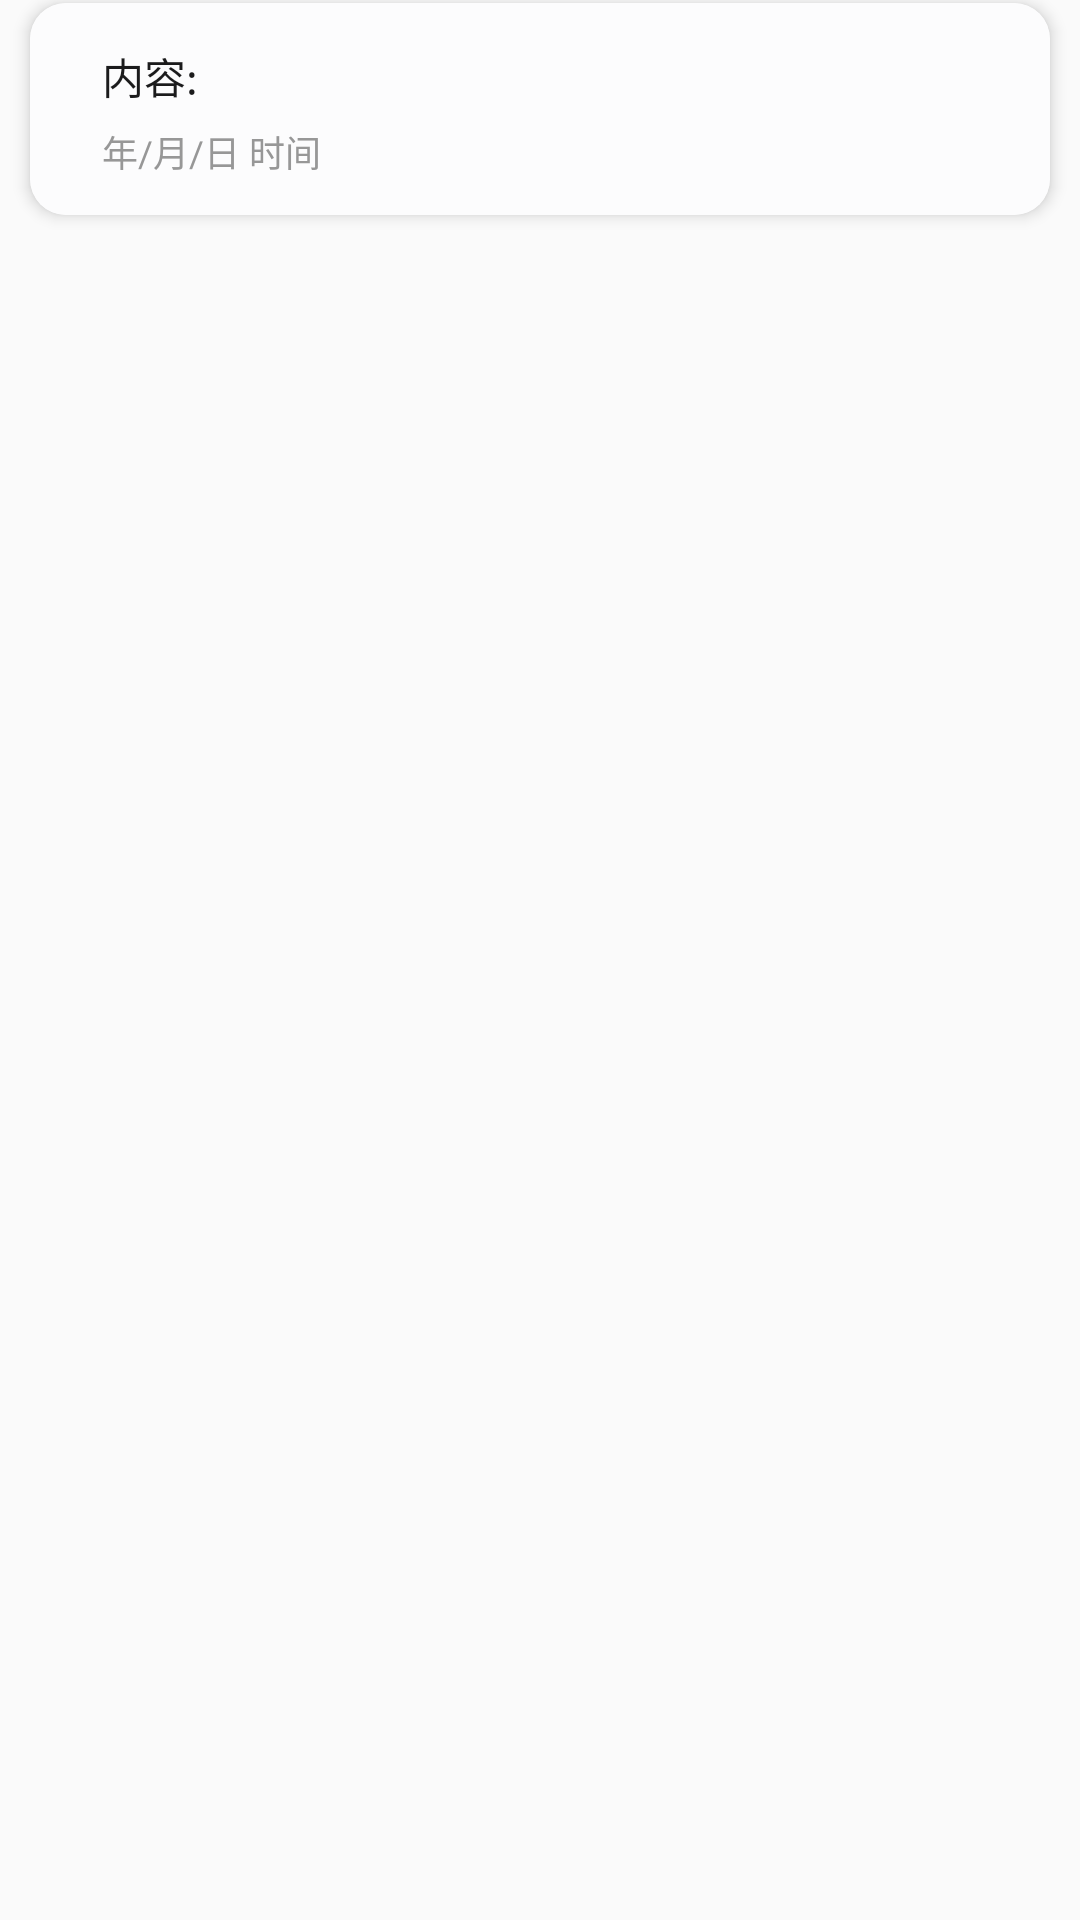

Layout XML and referenced resources for this Android screen:
<!-- AndroidManifest.xml: application theme AppTheme -->
<!-- res/layout/listview_item.xml -->
<FrameLayout xmlns:android="http://schemas.android.com/apk/res/android"
    xmlns:app="http://schemas.android.com/apk/res-auto"

    android:layout_width="match_parent"
    android:layout_height="wrap_content"


    >


    <android.support.v7.widget.CardView
        android:layout_width="match_parent"
        android:layout_height="wrap_content"
        android:layout_marginBottom="5dp"
        android:layout_marginTop="1dp"
        android:layout_marginLeft="10dp"
        android:layout_marginRight="10dp"



        app:cardCornerRadius="12dp"
        app:cardElevation="3dp" >
        <LinearLayout
            android:layout_width="match_parent"
            android:layout_height="match_parent"
            android:orientation="vertical"
            android:background="#fcfcfd">
    
        
        
        
        
        
        
        
        
        
        

    
        
        
        
        
        
        


    <TextView
        android:id="@+id/content"
        android:layout_width="wrap_content"
        android:layout_height="wrap_content"
        android:layout_marginTop="14dp"
        android:paddingLeft="24dp"
        android:textColor="#1b1b1c"
        android:textSize="14sp"
        android:lineSpacingMultiplier="1.5"
        android:gravity="center_vertical"
        android:text="@string/content" />

    <TextView
        android:id="@+id/time"
        android:textSize="12sp"
        android:paddingLeft="24dp"
        android:layout_marginTop="6dp"
        android:layout_width="wrap_content"
        android:layout_height="15dp"
        android:textColor="#979797"
        android:gravity="center_vertical"

        android:text="@string/time"
        android:layout_marginBottom="15dp"/>
        </LinearLayout>
    </android.support.v7.widget.CardView>
</FrameLayout>
<!-- resources referenced by this layout -->
<resources>
  <string name="content">内容:</string>
  <string name="time">年/月/日 时间</string>
  <style name="AppTheme" parent="Theme.AppCompat.Light.DarkActionBar">
          
  
          <item name="colorPrimary">@color/colorPrimary</item>
          <item name="colorPrimaryDark">@color/colorPrimaryDark</item>
          <item name="colorAccent">@color/colorAccent</item>
      </style>
  <color name="colorPrimary">@color/myBarColor</color>
  <color name="colorPrimaryDark">#f4b52e</color>
  <color name="colorAccent">@color/myBarTextColor</color>
  <color name="myBarColor">#f4b52e</color>
  <color name="myBarTextColor">#0e0e0e</color>
</resources>
